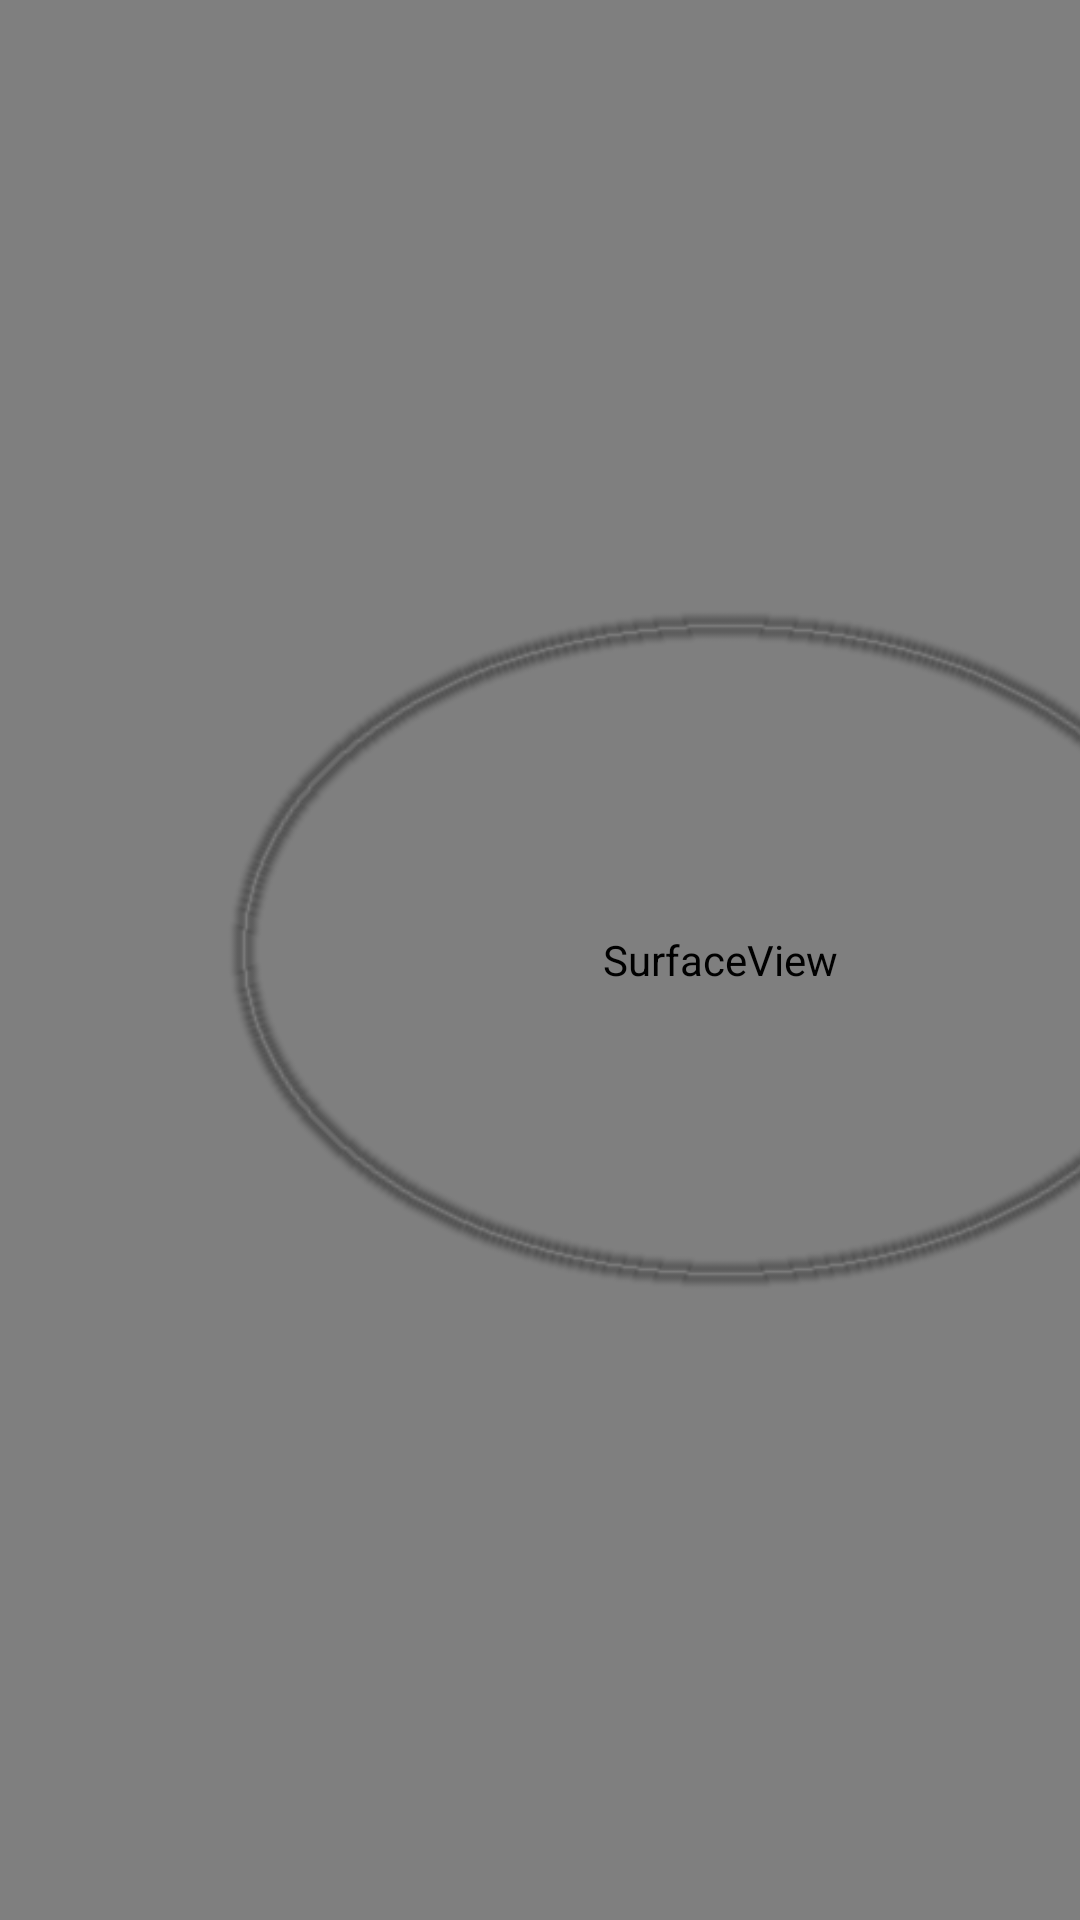

Produce the Android XML layout that renders to this screen, including the resource entries it uses.
<!-- AndroidManifest.xml: application theme AppTheme -->
<!-- res/layout/activity_camera.xml -->
<?xml version="1.0" encoding="utf-8"?>
<LinearLayout xmlns:android="http://schemas.android.com/apk/res/android"
    android:orientation="horizontal"
    android:layout_width="fill_parent"
    android:layout_height="fill_parent">
    
    <RelativeLayout
    android:layout_width="480dp"
    android:layout_height="fill_parent">
    
        <SurfaceView android:id="@+id/surfaceViewCamera" 
            android:layout_width="fill_parent" 
            android:layout_height="fill_parent">
            
        </SurfaceView>
        <ImageView android:src="@drawable/limite_tete_photo"
            android:contentDescription="@string/limite_tete_str"
            android:layout_gravity="center"
            android:layout_width="fill_parent"
            android:layout_height="fill_parent"/>
    </RelativeLayout>
    
    <ImageButton android:id="@+id/boutonPhoto"
        android:contentDescription="@string/prendre_Photo_str"
        android:src="@drawable/iconephoto"
        android:layout_width="30sp"
        android:layout_height="fill_parent">
        
    </ImageButton>
    
</LinearLayout>
<!-- resources referenced by this layout -->
<resources>
  <!-- drawable iconephoto: png bitmap (drawable-ldpi, 2146 bytes) -->
  <!-- drawable limite_tete_photo: png bitmap (drawable-mdpi, 2793 bytes) -->
  <string name="limite_tete_str">La limite de la tête pour la photo</string>
  <string name="prendre_Photo_str">Prendre une photo</string>
</resources>
